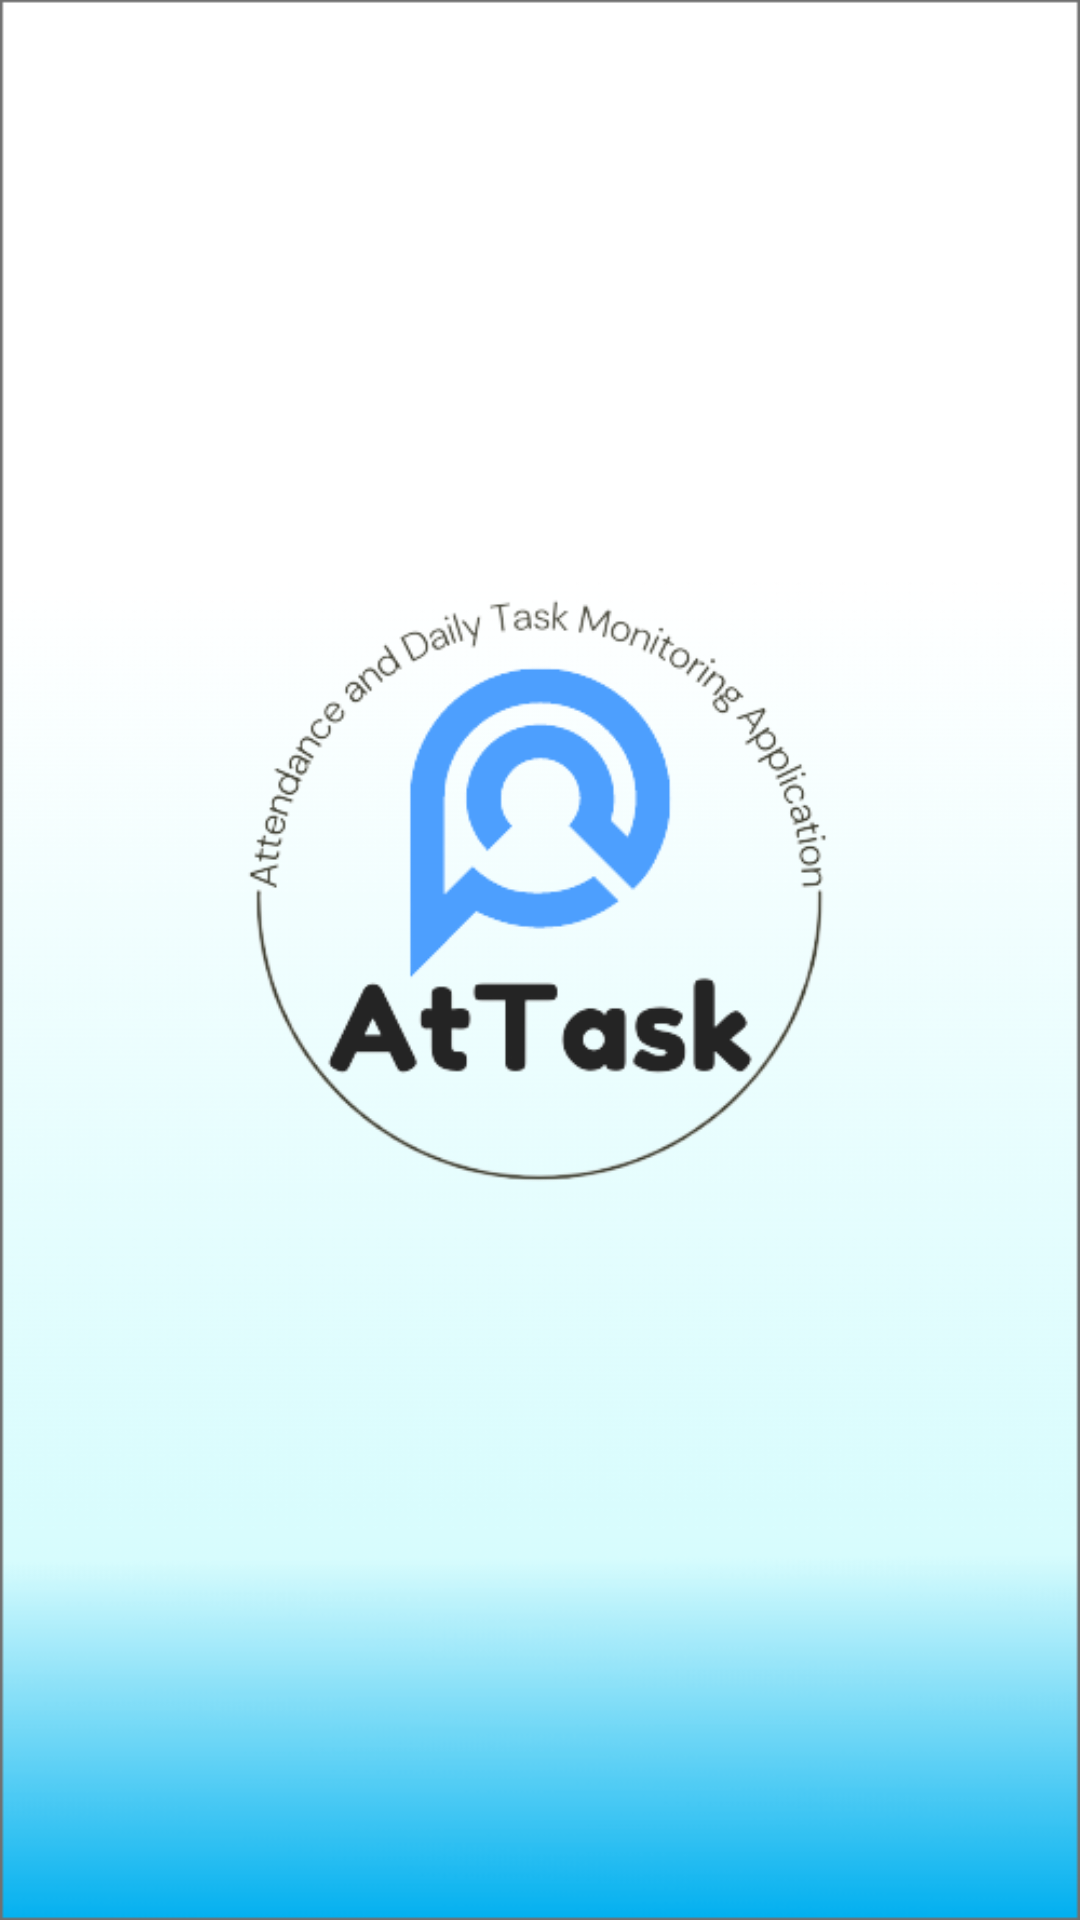

Here is an Android app screen rendered from its layout file. Give the layout XML and the strings, colors and styles it references.
<!-- AndroidManifest.xml: application theme Theme.AtTask -->
<!-- res/layout/main_init.xml -->
<?xml version="1.0" encoding="utf-8"?>
<androidx.constraintlayout.widget.ConstraintLayout xmlns:android="http://schemas.android.com/apk/res/android"
    xmlns:app="http://schemas.android.com/apk/res-auto"
    android:id="@+id/container"
    android:layout_width="match_parent"
    android:layout_height="match_parent"
    android:paddingTop="?attr/actionBarSize"
    android:background="@drawable/background">

    <ImageView
        android:id="@+id/imageView"
        android:layout_width="match_parent"
        android:layout_height="wrap_content"
        android:src="@drawable/logo"
        app:layout_constraintBottom_toBottomOf="parent"
        app:layout_constraintEnd_toEndOf="parent"
        app:layout_constraintHorizontal_bias="0.0"
        app:layout_constraintStart_toStartOf="parent"
        app:layout_constraintTop_toTopOf="parent"
        app:layout_constraintVertical_bias="0.069" />

</androidx.constraintlayout.widget.ConstraintLayout>
<!-- resources referenced by this layout -->
<resources>
  <!-- drawable background: png bitmap (drawable, 11640 bytes) -->
  <!-- drawable logo: png bitmap (drawable, 39492 bytes) -->
  <style name="Theme.AtTask" parent="Theme.MaterialComponents.DayNight.DarkActionBar">
          
          <item name="colorPrimary">@color/teal_700</item>
          <item name="colorPrimaryVariant">@color/purple_700</item>
          <item name="colorOnPrimary">@color/white</item>
          
          <item name="colorSecondary">@color/teal_200</item>
          <item name="colorSecondaryVariant">@color/teal_700</item>
          <item name="colorOnSecondary">@color/black</item>
          
          <item name="android:statusBarColor">?attr/colorPrimaryVariant</item>
          
      </style>
  <color name="teal_700">#FF018786</color>
  <color name="purple_700">#FF3700B3</color>
  <color name="white">#FFFFFFFF</color>
  <color name="teal_200">#FF03DAC5</color>
  <color name="black">#000000</color>
</resources>
